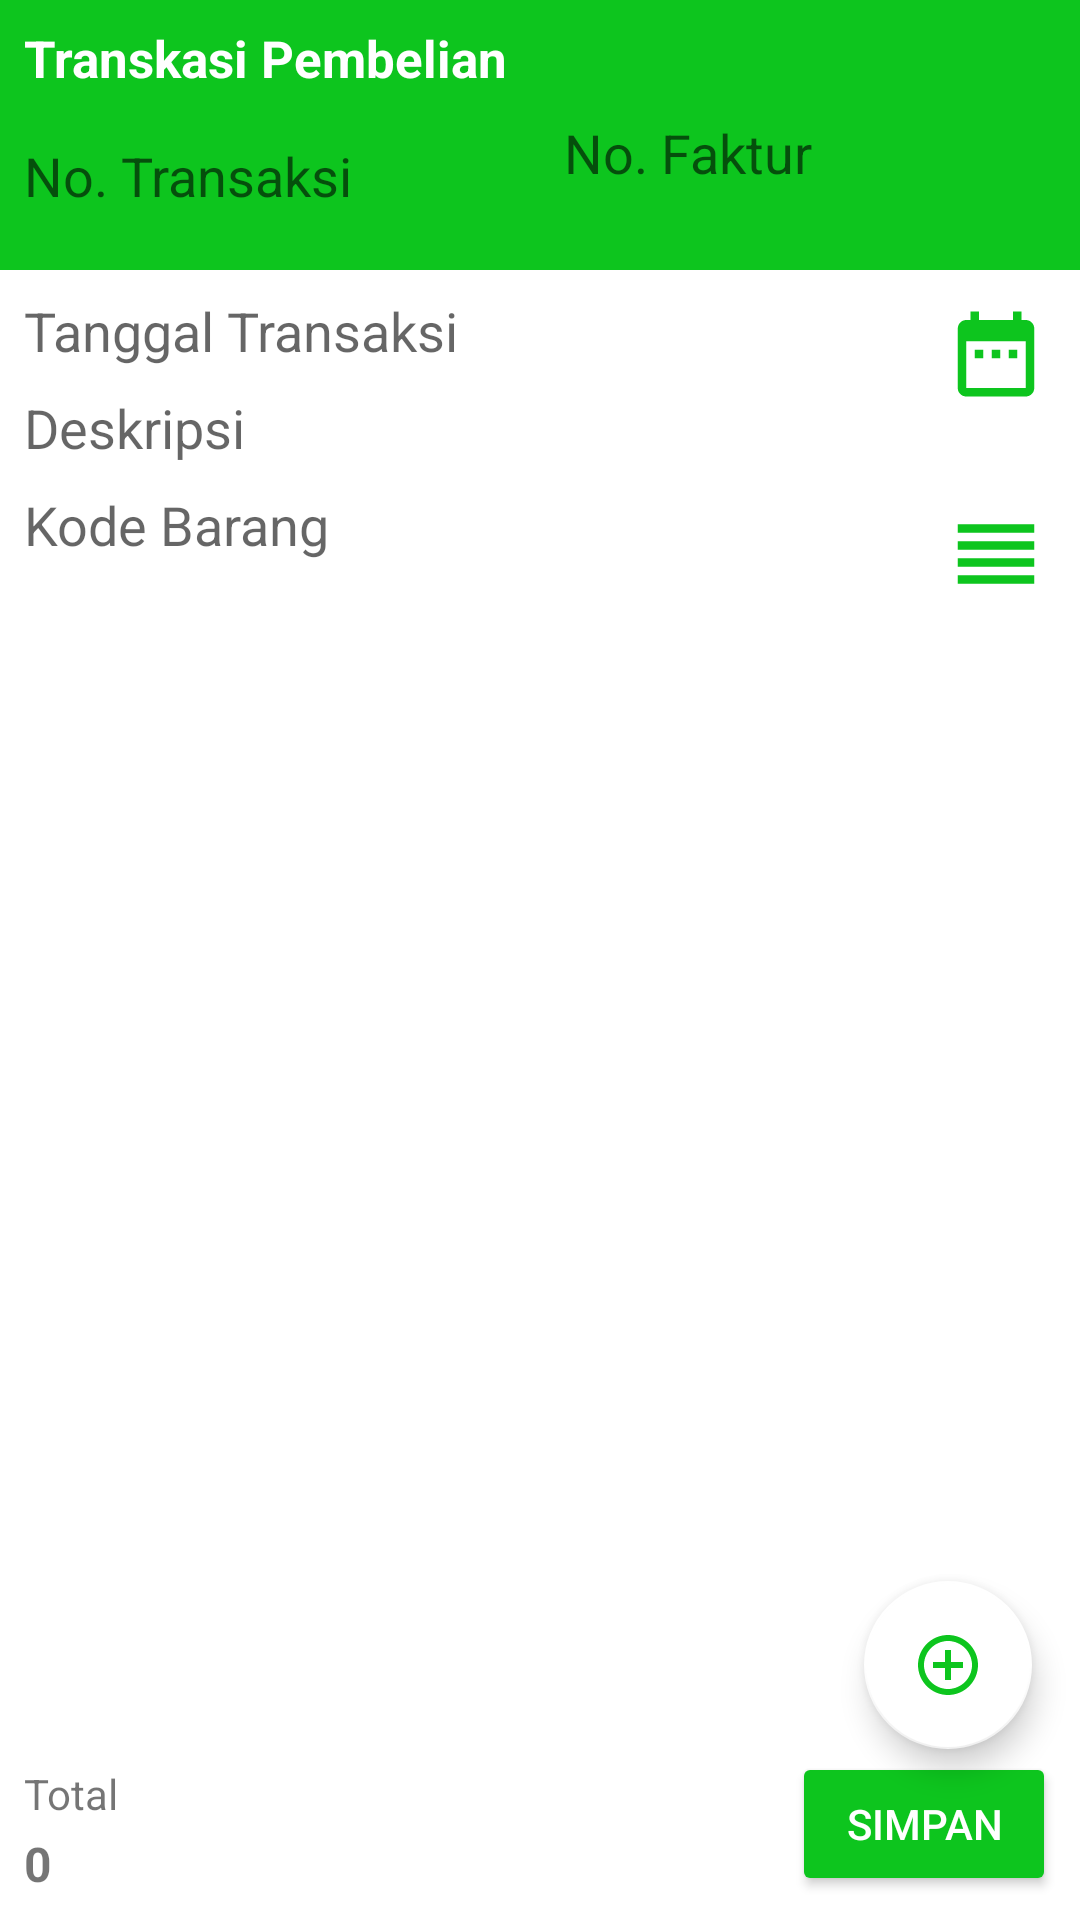

Here is an Android app screen rendered from its layout file. Give the layout XML and the strings, colors and styles it references.
<!-- AndroidManifest.xml: application theme AppTheme -->
<!-- res/layout/activity_tambah_pembelian.xml -->
<?xml version="1.0" encoding="utf-8"?>
<androidx.constraintlayout.widget.ConstraintLayout xmlns:android="http://schemas.android.com/apk/res/android"
    xmlns:app="http://schemas.android.com/apk/res-auto"
    xmlns:tools="http://schemas.android.com/tools"
    android:id="@+id/cl"
    android:layout_width="match_parent"
    android:layout_height="match_parent"
    tools:context=".TambahPembelianActivity"
    android:background="#ffffff">

    <com.google.android.material.floatingactionbutton.FloatingActionButton
        android:id="@+id/fbadd"
        android:layout_width="wrap_content"
        android:layout_height="wrap_content"
        android:layout_marginBottom="1dp"
        android:layout_marginEnd="16dp"
        android:clickable="true"
        android:scaleType="center"
        app:backgroundTint="#ffffff"
        app:layout_constraintBottom_toTopOf="@+id/bsimpan"
        app:layout_constraintEnd_toEndOf="parent"
        app:rippleColor="@color/colorAccent"
        app:srcCompat="@drawable/ic_control_point_black_24dp"
        tools:ignore="VectorDrawableCompat" />

    <androidx.appcompat.widget.Toolbar
        android:id="@+id/toolbar"
        android:layout_width="0dp"
        android:layout_height="90dp"
        android:background="?attr/colorPrimary"
        android:minHeight="?attr/actionBarSize"
        android:theme="?attr/actionBarTheme"
        app:layout_constraintEnd_toEndOf="parent"
        app:layout_constraintStart_toStartOf="parent"
        app:layout_constraintTop_toTopOf="parent" />

    <TextView
        android:id="@+id/ljudul"
        android:layout_width="wrap_content"
        android:layout_height="wrap_content"
        android:layout_marginStart="8dp"
        android:layout_marginTop="8dp"
        android:text="Transkasi Pembelian"
        android:textColor="#ffffff"
        android:textSize="17sp"
        android:textStyle="bold"
        app:layout_constraintStart_toStartOf="parent"
        app:layout_constraintTop_toTopOf="parent" />



    <androidx.recyclerview.widget.RecyclerView
        android:id="@+id/rvdata"
        android:layout_width="0dp"
        android:layout_height="0dp"
        android:layout_marginBottom="8dp"
        android:layout_marginEnd="8dp"
        android:layout_marginStart="8dp"
        android:layout_marginTop="8dp"
        app:layout_constraintBottom_toTopOf="@+id/textView14"
        app:layout_constraintEnd_toEndOf="parent"
        app:layout_constraintHorizontal_bias="0.0"
        app:layout_constraintStart_toStartOf="parent"
        app:layout_constraintTop_toBottomOf="@+id/edkodebarang" />

    <EditText
        android:id="@+id/ednotrans"
        android:layout_width="0dp"
        android:layout_height="40dp"
        android:layout_marginEnd="8dp"
        android:layout_marginStart="8dp"
        android:layout_marginTop="8dp"
        android:background="@drawable/roundededtext"
        android:ems="10"
        android:hint="No. Transaksi"
        android:inputType="text"
        app:layout_constraintEnd_toStartOf="@+id/ednofaktur"
        app:layout_constraintStart_toStartOf="parent"
        app:layout_constraintTop_toBottomOf="@+id/ljudul" />

    <EditText
        android:id="@+id/edtanggaltrans"
        android:layout_width="0dp"
        android:layout_height="wrap_content"
        android:layout_marginEnd="4dp"
        android:layout_marginStart="8dp"
        android:layout_marginTop="8dp"
        android:background="@drawable/roundededtext"
        android:ems="10"
        android:inputType="date"
        android:hint="Tanggal Transaksi"
        app:layout_constraintEnd_toStartOf="@+id/bimg_tanggal"
        app:layout_constraintStart_toStartOf="parent"
        app:layout_constraintTop_toBottomOf="@+id/toolbar" />

    <EditText
        android:id="@+id/eddesk"
        android:layout_width="0dp"
        android:layout_height="wrap_content"
        android:layout_marginEnd="8dp"
        android:layout_marginStart="8dp"
        android:layout_marginTop="8dp"
        android:ems="10"
        android:hint="Deskripsi"
        android:inputType="textMultiLine"
        app:layout_constraintEnd_toEndOf="parent"
        app:layout_constraintHorizontal_bias="0.0"
        app:layout_constraintStart_toStartOf="parent"
        app:layout_constraintTop_toBottomOf="@+id/edtanggaltrans"
        android:background="@drawable/roundededtext"/>

    <EditText
        android:id="@+id/edkodebarang"
        android:layout_width="0dp"
        android:layout_height="wrap_content"
        android:layout_marginEnd="4dp"
        android:layout_marginStart="8dp"
        android:layout_marginTop="8dp"
        android:background="@drawable/roundededtext"
        android:ems="10"
        android:hint="Kode Barang"
        android:imeOptions="actionDone"
        android:inputType="text"
        android:maxLines="1"
        app:layout_constraintEnd_toStartOf="@+id/bimg_barcode"
        app:layout_constraintStart_toStartOf="parent"
        app:layout_constraintTop_toBottomOf="@+id/eddesk" />

    <ImageView
        android:id="@+id/bimg_barcode"
        style="@style/DefaultButton"
        android:layout_width="40dp"
        android:layout_height="40dp"
        android:layout_marginEnd="8dp"
        android:layout_marginStart="4dp"
        android:layout_marginTop="10dp"
        android:padding="3dp"
        app:layout_constraintEnd_toEndOf="parent"
        app:layout_constraintStart_toEndOf="@+id/edkodebarang"
        app:layout_constraintTop_toBottomOf="@+id/eddesk"
        app:srcCompat="@drawable/ic_reorder_black_24dp"
        tools:ignore="VectorDrawableCompat" />

    <TextView
        android:id="@+id/textView14"
        android:layout_width="wrap_content"
        android:layout_height="18dp"
        android:layout_marginBottom="4dp"
        android:layout_marginStart="8dp"
        android:text="Total"
        app:layout_constraintBottom_toTopOf="@+id/ltotal"
        app:layout_constraintStart_toStartOf="parent" />

    <TextView
        android:id="@+id/ltotal"
        android:layout_width="wrap_content"
        android:layout_height="wrap_content"
        android:layout_marginBottom="8dp"
        android:layout_marginStart="8dp"
        android:text="0"
        android:textSize="16sp"
        android:textStyle="bold"
        app:layout_constraintBottom_toBottomOf="parent"
        app:layout_constraintStart_toStartOf="parent" />

    <androidx.appcompat.widget.AppCompatButton
        android:id="@+id/bsimpan"
        android:layout_width="wrap_content"
        android:layout_height="wrap_content"
        android:layout_marginBottom="8dp"
        android:layout_marginEnd="8dp"
        android:text="Simpan"
        android:backgroundTint="@color/colorPrimary"
        android:textColor="#ffffff"
        app:layout_constraintBottom_toBottomOf="parent"
        app:layout_constraintEnd_toEndOf="parent" />

    <EditText
        android:id="@+id/ednofaktur"
        android:layout_width="0dp"
        android:layout_height="wrap_content"
        android:layout_marginEnd="8dp"
        android:layout_marginStart="8dp"
        android:layout_marginTop="8dp"
        android:background="@drawable/roundededtext"
        android:ems="10"
        android:inputType="text"
        android:maxLines="1"
        android:hint="No. Faktur"
        app:layout_constraintEnd_toEndOf="parent"
        app:layout_constraintStart_toEndOf="@+id/ednotrans"
        app:layout_constraintTop_toBottomOf="@+id/ljudul" />

    <ImageView
        android:id="@+id/bimg_tanggal"
        style="@style/DefaultButton"
        android:layout_width="40dp"
        android:layout_height="40dp"
        android:layout_marginEnd="8dp"
        android:layout_marginStart="4dp"
        android:layout_marginTop="8dp"
        android:padding="3dp"
        app:layout_constraintEnd_toEndOf="parent"
        app:layout_constraintStart_toEndOf="@+id/edtanggaltrans"
        app:layout_constraintTop_toBottomOf="@+id/toolbar"
        app:srcCompat="@drawable/ic_date_range_black_24dp"
        tools:ignore="VectorDrawableCompat" />

</androidx.constraintlayout.widget.ConstraintLayout>
<!-- resources referenced by this layout -->
<resources>
  <color name="colorAccent">#0DC51E</color>
  <color name="colorPrimary">#0DC51E</color>
  <!-- drawable ic_control_point_black_24dp (drawable) -->
  <vector android:height="30dp" android:viewportHeight="24.0"
      android:viewportWidth="24.0" android:width="30dp" xmlns:android="http://schemas.android.com/apk/res/android">
      <path android:fillColor="#0DC51E" android:pathData="M13,7h-2v4L7,11v2h4v4h2v-4h4v-2h-4L13,7zM12,2C6.49,2 2,6.49 2,12s4.49,10 10,10 10,-4.49 10,-10S17.51,2 12,2zM12,20c-4.41,0 -8,-3.59 -8,-8s3.59,-8 8,-8 8,3.59 8,8 -3.59,8 -8,8z"/>
  </vector>
  <!-- drawable ic_date_range_black_24dp (drawable-v24) -->
  <vector android:height="30dp" android:viewportHeight="24.0"
      android:viewportWidth="24.0" android:width="30dp" xmlns:android="http://schemas.android.com/apk/res/android">
      <path android:fillColor="#0DC51E" android:pathData="M9,11L7,11v2h2v-2zM13,11h-2v2h2v-2zM17,11h-2v2h2v-2zM19,4h-1L18,2h-2v2L8,4L8,2L6,2v2L5,4c-1.11,0 -1.99,0.9 -1.99,2L3,20c0,1.1 0.89,2 2,2h14c1.1,0 2,-0.9 2,-2L21,6c0,-1.1 -0.9,-2 -2,-2zM19,20L5,20L5,9h14v11z"/>
  </vector>
  <!-- drawable ic_reorder_black_24dp (drawable-v24) -->
  <vector android:height="32dp" android:viewportHeight="24.0"
      android:viewportWidth="24.0" android:width="32dp" xmlns:android="http://schemas.android.com/apk/res/android">
      <path android:fillColor="#0DC51E" android:pathData="M3,15h18v-2L3,13v2zM3,19h18v-2L3,17v2zM3,11h18L21,9L3,9v2zM3,5v2h18L21,5L3,5z"/>
  </vector>
  <style name="DefaultButton">
          <item name="android:layout_width">wrap_content</item>
          <item name="android:layout_height">wrap_content</item>
          <item name="android:background">@drawable/button_selector</item>
      </style>
  <style name="AppTheme" parent="Theme.AppCompat.Light.NoActionBar">
          
          <item name="colorPrimary">@color/colorPrimary</item>
          <item name="colorPrimaryDark">@color/colorPrimaryDark</item>
          <item name="colorAccent">@color/colorAccent</item>
      </style>
  <color name="colorPrimaryDark">#0DC51E</color>
</resources>
